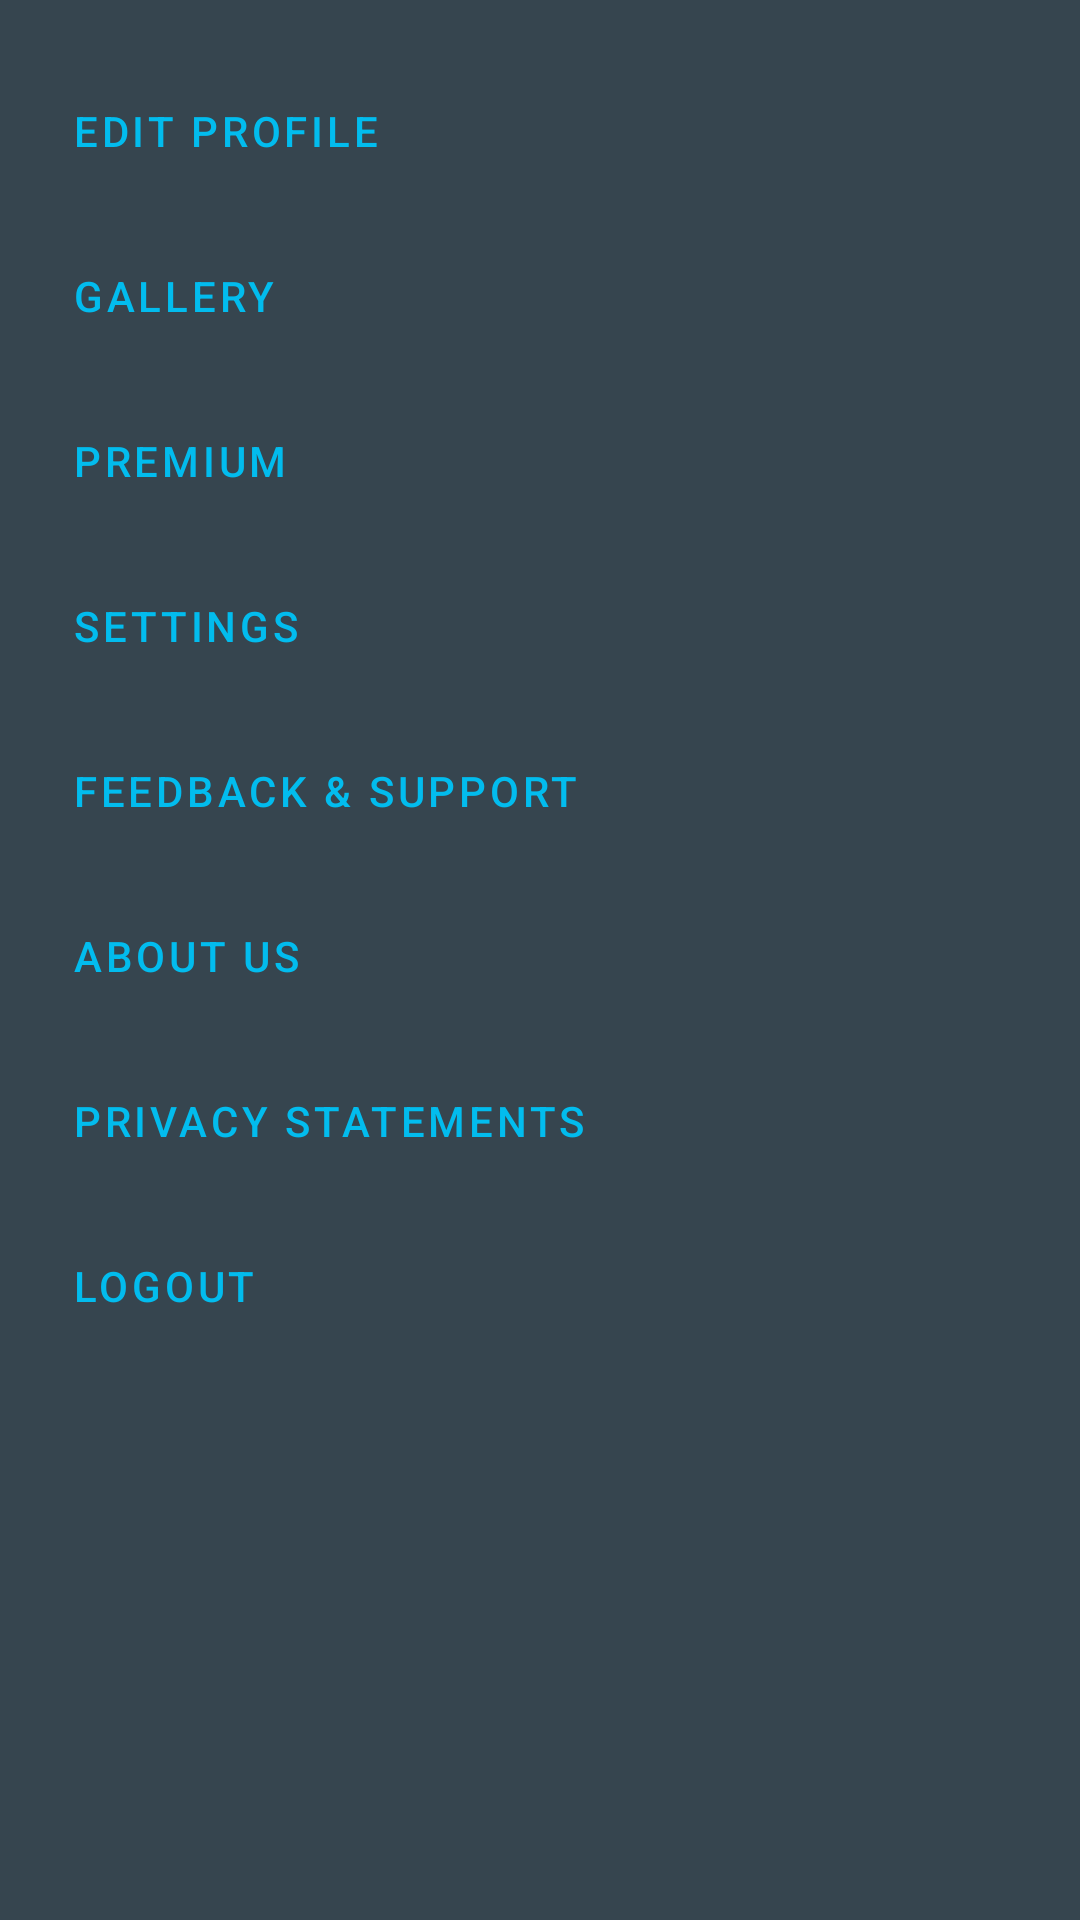

Write the Android layout XML for this screen, with the resource values it uses.
<!-- AndroidManifest.xml: application theme AppTheme -->
<!-- res/layout/menu_container.xml -->
<?xml version="1.0" encoding="utf-8"?>
<LinearLayout xmlns:android="http://schemas.android.com/apk/res/android"
    android:layout_width="match_parent"
    android:layout_height="wrap_content"
    android:background="@color/dark_grey"
    android:paddingTop="16dp"
    android:paddingBottom="16dp"
    xmlns:app="http://schemas.android.com/apk/res-auto"
    android:orientation="vertical">

    <Button
        android:id="@+id/edit"
        style="?attr/materialButtonOutlinedStyle"
        android:layout_width="match_parent"
        android:layout_marginEnd="8dp"
        android:layout_marginStart="8dp"
        android:layout_height="55dp"
        android:textAlignment="textStart"
        app:icon="@drawable/ic_baseline_edit_24"
        android:onClick="jumpToUserProfile"
        android:text="@string/edit_profile" />
    <Button
        android:id="@+id/gallery"
      style="?attr/materialButtonOutlinedStyle"
        android:layout_width="match_parent"
        android:layout_marginEnd="8dp"
        android:layout_marginStart="8dp"
        android:layout_height="55dp"
        android:textAlignment="textStart"
        app:icon="@drawable/ic_menu_gallery"
        android:text="@string/menu_gallery" />
    <Button
        android:id="@+id/premium"
      style="?attr/materialButtonOutlinedStyle"
        android:layout_width="match_parent"
        android:layout_marginEnd="8dp"
        android:layout_marginStart="8dp"
        android:layout_height="55dp"
        android:textAlignment="textStart"
        app:icon="@drawable/ic_baseline_star_24"
        android:text="@string/premium" />
    <Button
        android:id="@+id/settings"
        style="?attr/materialButtonOutlinedStyle"
        android:layout_width="match_parent"
        android:layout_marginEnd="8dp"
        android:layout_marginStart="8dp"
        android:layout_height="55dp"
        android:textAlignment="textStart"
        app:icon="@drawable/ic_baseline_settings_24"
        android:text="@string/settings" />
    <Button
        android:id="@+id/feedback"
        style="?attr/materialButtonOutlinedStyle"
        android:layout_width="match_parent"
        android:layout_marginEnd="8dp"
        android:layout_marginStart="8dp"
        android:layout_height="55dp"
        android:textAlignment="textStart"
        app:icon="@drawable/ic_baseline_email_24"
        android:text="@string/feedback_amp_support" />
    <Button
        android:id="@+id/about_us"
        style="?attr/materialButtonOutlinedStyle"
        android:layout_width="match_parent"
        android:layout_marginEnd="8dp"
        android:layout_marginStart="8dp"
        android:layout_height="55dp"
        android:textAlignment="textStart"
        app:icon="@drawable/ic_baseline_favorite_border_24"
        android:text="@string/about_us" />
    <Button
        android:id="@+id/privacy"
        style="?attr/materialButtonOutlinedStyle"
        android:layout_width="match_parent"
        android:layout_marginEnd="8dp"
        android:layout_marginStart="8dp"
        android:layout_height="55dp"
        android:textAlignment="textStart"
        app:icon="@drawable/ic_baseline_book_24"
        android:text="@string/privacy_statements" />
    <Button
        android:id="@+id/logout"
        style="?attr/materialButtonOutlinedStyle"
        android:layout_width="match_parent"
        android:layout_marginEnd="8dp"
        android:layout_marginStart="8dp"
        android:layout_height="55dp"
        android:textAlignment="textStart"
        app:icon="@drawable/ic_baseline_exit_to_app_24"
        android:text="@string/logout" />


</LinearLayout>
<!-- resources referenced by this layout -->
<resources>
  <color name="dark_grey">#36454F</color>
  <string name="about_us">About Us</string>
  <string name="edit_profile">Edit Profile</string>
  <string name="feedback_amp_support">Feedback &amp; Support</string>
  <string name="logout">Logout</string>
  <string name="menu_gallery">Gallery</string>
  <string name="premium">Premium</string>
  <string name="privacy_statements">Privacy Statements</string>
  <string name="settings">Settings</string>
  <style name="AppTheme" parent="Theme.MaterialComponents.Light.DarkActionBar">
          
          <item name="colorPrimary">@color/colorPrimary</item>
          <item name="colorPrimaryDark">@color/colorPrimaryDark</item>
          <item name="colorAccent">@color/dark_grey</item>
          <item name="drawerArrowStyle">@style/DrawerIcon</item>
      </style>
  <color name="colorPrimary">#02bcee</color>
  <color name="colorPrimaryDark">#0094bb</color>
  <style name="DrawerIcon" parent="Widget.AppCompat.DrawerArrowToggle">
          <item name="color">@color/colorPrimary</item>
      </style>
</resources>
